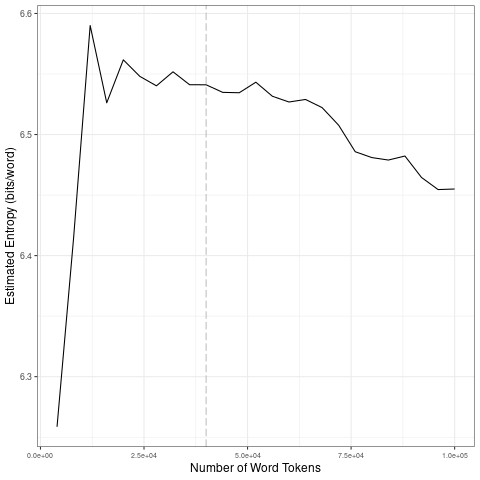

Source data for this figure (header and first rows):
file, entropy.Corpus.Size, entropy.Entropy, sd.Corpus.Size, sd.SD
data/2021_by_fr/2021-10-19_tokens_1-gram…, 4000, 6.259, 20000, 0.1358
data/2021_by_fr/2021-10-19_tokens_1-gram…, 8000, 6.415, 40000, 0.005164
data/2021_by_fr/2021-10-19_tokens_1-gram…, 12000, 6.59, 60000, 0.005965
data/2021_by_fr/2021-10-19_tokens_1-gram…, 16000, 6.526, 80000, 0.02136
data/2021_by_fr/2021-10-19_tokens_1-gram…, 20000, 6.562, 1e+05, 0.01304
data/2021_by_fr/2021-10-19_tokens_1-gram…, 24000, 6.548, 20000, 0.1358
data/2021_by_fr/2021-10-19_tokens_1-gram…, 28000, 6.54, 40000, 0.005164
data/2021_by_fr/2021-10-19_tokens_1-gram…, 32000, 6.552, 60000, 0.005965
data/2021_by_fr/2021-10-19_tokens_1-gram…, 36000, 6.541, 80000, 0.02136
data/2021_by_fr/2021-10-19_tokens_1-gram…, 40000, 6.541, 1e+05, 0.01304
data/2021_by_fr/2021-10-19_tokens_1-gram…, 44000, 6.535, 20000, 0.1358
data/2021_by_fr/2021-10-19_tokens_1-gram…, 48000, 6.535, 40000, 0.005164
data/2021_by_fr/2021-10-19_tokens_1-gram…, 52000, 6.543, 60000, 0.005965
data/2021_by_fr/2021-10-19_tokens_1-gram…, 56000, 6.532, 80000, 0.02136
data/2021_by_fr/2021-10-19_tokens_1-gram…, 60000, 6.527, 1e+05, 0.01304
data/2021_by_fr/2021-10-19_tokens_1-gram…, 64000, 6.529, 20000, 0.1358
data/2021_by_fr/2021-10-19_tokens_1-gram…, 68000, 6.522, 40000, 0.005164
data/2021_by_fr/2021-10-19_tokens_1-gram…, 72000, 6.508, 60000, 0.005965
data/2021_by_fr/2021-10-19_tokens_1-gram…, 76000, 6.486, 80000, 0.02136
data/2021_by_fr/2021-10-19_tokens_1-gram…, 80000, 6.481, 1e+05, 0.01304
data/2021_by_fr/2021-10-19_tokens_1-gram…, 84000, 6.479, 20000, 0.1358
data/2021_by_fr/2021-10-19_tokens_1-gram…, 88000, 6.482, 40000, 0.005164
data/2021_by_fr/2021-10-19_tokens_1-gram…, 92000, 6.465, 60000, 0.005965
data/2021_by_fr/2021-10-19_tokens_1-gram…, 96000, 6.455, 80000, 0.02136
data/2021_by_fr/2021-10-19_tokens_1-gram…, 1e+05, 6.455, 1e+05, 0.01304
